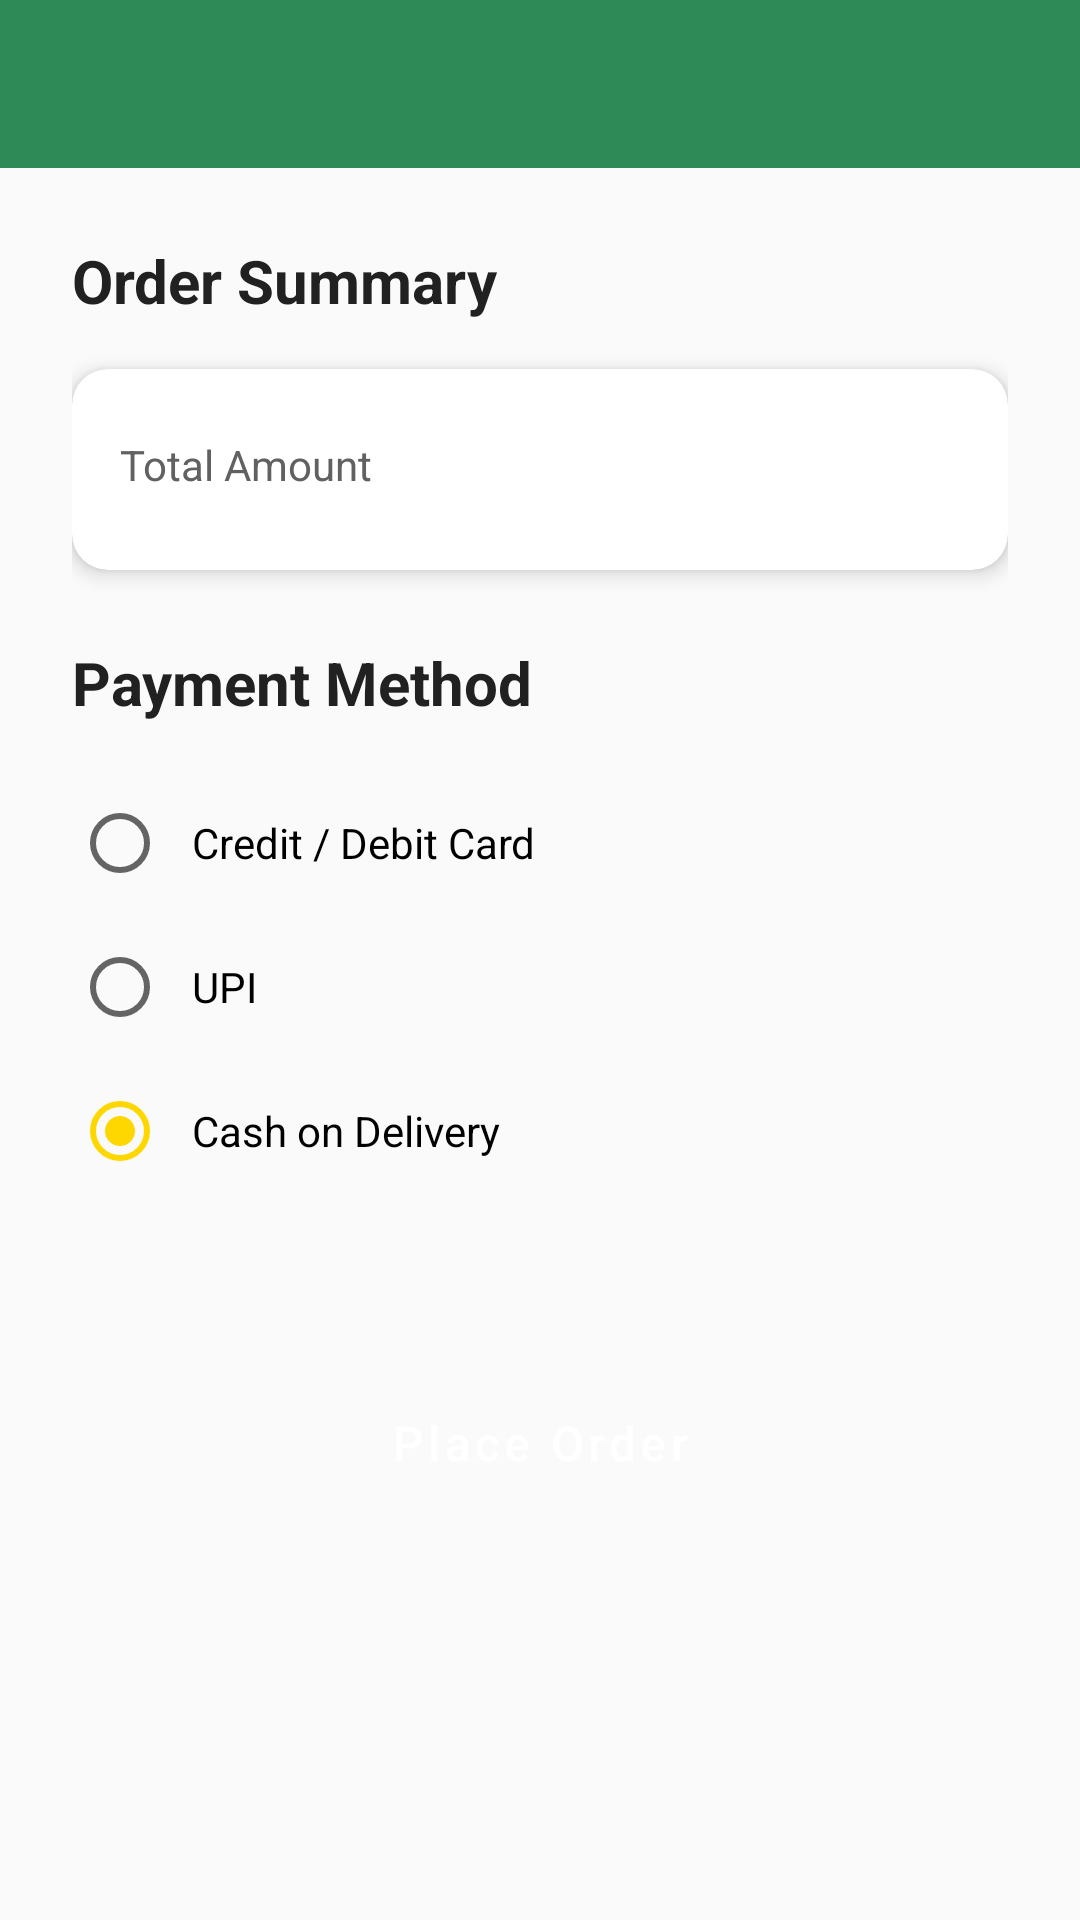

Reconstruct the res/layout file that produces this screen, plus the resources it refers to.
<!-- AndroidManifest.xml: application theme Theme.CropLink -->
<!-- res/layout/activity_payment.xml -->
<?xml version="1.0" encoding="utf-8"?>
<ScrollView xmlns:android="http://schemas.android.com/apk/res/android"
    xmlns:app="http://schemas.android.com/apk/res-auto"
    android:layout_width="match_parent"
    android:layout_height="match_parent"
    android:fillViewport="true"
    android:background="@color/gray_50">

    <LinearLayout
        android:layout_width="match_parent"
        android:layout_height="wrap_content"
        android:orientation="vertical">

        <com.google.android.material.appbar.AppBarLayout
            android:layout_width="match_parent"
            android:layout_height="wrap_content">

            <androidx.appcompat.widget.Toolbar
                android:id="@+id/toolbar"
                android:layout_width="match_parent"
                android:layout_height="?attr/actionBarSize"
                android:background="@color/farmer_green"
                android:theme="@style/ThemeOverlay.MaterialComponents.ActionBar"/>

        </com.google.android.material.appbar.AppBarLayout>

        <LinearLayout
            android:layout_width="match_parent"
            android:layout_height="wrap_content"
            android:orientation="vertical"
            android:padding="@dimen/spacing_large">

            
            <TextView
                android:layout_width="wrap_content"
                android:layout_height="wrap_content"
                android:text="@string/order_summary"
                style="@style/Text.Title"
                android:layout_marginBottom="@dimen/spacing_medium"/>

            <com.google.android.material.card.MaterialCardView
                android:layout_width="match_parent"
                android:layout_height="wrap_content"
                app:cardCornerRadius="@dimen/card_corner_radius"
                app:cardElevation="@dimen/card_elevation"
                app:cardBackgroundColor="@color/white"
                android:layout_marginBottom="@dimen/spacing_large">

                <LinearLayout
                    android:layout_width="match_parent"
                    android:layout_height="wrap_content"
                    android:orientation="vertical"
                    android:padding="@dimen/spacing_medium">

                    <LinearLayout
                        android:layout_width="match_parent"
                        android:layout_height="wrap_content"
                        android:orientation="horizontal"
                        android:layout_marginBottom="@dimen/spacing_small">
                        
                        <TextView
                            android:layout_width="0dp"
                            android:layout_height="wrap_content"
                            android:layout_weight="1"
                            android:text="@string/total_amount"
                            android:textColor="@color/gray_700"/>
                        
                        <TextView
                            android:id="@+id/tvTotalAmount"
                            android:layout_width="wrap_content"
                            android:layout_height="wrap_content"
                            android:textColor="@color/gray_900"
                            android:textStyle="bold"
                            android:textSize="@dimen/text_title"/>
                    </LinearLayout>
                </LinearLayout>
            </com.google.android.material.card.MaterialCardView>

            
            <TextView
                android:layout_width="wrap_content"
                android:layout_height="wrap_content"
                android:text="@string/payment_method"
                style="@style/Text.Title"
                android:layout_marginBottom="@dimen/spacing_medium"/>

            <RadioGroup
                android:id="@+id/radioGroupPayment"
                android:layout_width="match_parent"
                android:layout_height="wrap_content"
                android:layout_marginBottom="@dimen/spacing_large">

                <RadioButton
                    android:id="@+id/rbCreditCard"
                    android:layout_width="match_parent"
                    android:layout_height="wrap_content"
                    android:text="@string/credit_debit_card"
                    android:padding="@dimen/spacing_small"/>

                <RadioButton
                    android:id="@+id/rbUPI"
                    android:layout_width="match_parent"
                    android:layout_height="wrap_content"
                    android:text="@string/upi"
                    android:padding="@dimen/spacing_small"/>

                <RadioButton
                    android:id="@+id/rbCOD"
                    android:layout_width="match_parent"
                    android:layout_height="wrap_content"
                    android:text="@string/cash_on_delivery"
                    android:checked="true"
                    android:padding="@dimen/spacing_small"/>
            </RadioGroup>

            
            <LinearLayout
                android:id="@+id/layoutCardDetails"
                android:layout_width="match_parent"
                android:layout_height="wrap_content"
                android:orientation="vertical"
                android:visibility="gone">

                <com.google.android.material.textfield.TextInputLayout
                    style="@style/TextInputLayout.Style"
                    android:layout_width="match_parent"
                    android:layout_height="wrap_content"
                    android:hint="@string/card_number"
                    android:layout_marginBottom="@dimen/spacing_small">
                    <com.google.android.material.textfield.TextInputEditText
                        android:layout_width="match_parent"
                        android:layout_height="wrap_content"
                        android:inputType="number"/>
                </com.google.android.material.textfield.TextInputLayout>

                <LinearLayout
                    android:layout_width="match_parent"
                    android:layout_height="wrap_content"
                    android:orientation="horizontal">

                    <com.google.android.material.textfield.TextInputLayout
                        style="@style/TextInputLayout.Style"
                        android:layout_width="0dp"
                        android:layout_weight="1"
                        android:layout_height="wrap_content"
                        android:hint="@string/expiry_date"
                        android:layout_marginEnd="@dimen/spacing_small">
                        <com.google.android.material.textfield.TextInputEditText
                            android:layout_width="match_parent"
                            android:layout_height="wrap_content"
                            android:inputType="date"/>
                    </com.google.android.material.textfield.TextInputLayout>

                    <com.google.android.material.textfield.TextInputLayout
                        style="@style/TextInputLayout.Style"
                        android:layout_width="0dp"
                        android:layout_weight="1"
                        android:layout_height="wrap_content"
                        android:hint="@string/cvv">
                        <com.google.android.material.textfield.TextInputEditText
                            android:layout_width="match_parent"
                            android:layout_height="wrap_content"
                            android:inputType="numberPassword"
                            android:maxLength="3"/>
                    </com.google.android.material.textfield.TextInputLayout>
                </LinearLayout>
            </LinearLayout>

            <Button
                android:id="@+id/btnPayNow"
                android:layout_width="match_parent"
                android:layout_height="wrap_content"
                style="@style/Button.Primary"
                android:text="@string/place_order"
                android:layout_marginTop="@dimen/spacing_xlarge"/>
            
            <ProgressBar
                android:id="@+id/progressBar"
                android:layout_width="wrap_content"
                android:layout_height="wrap_content"
                android:layout_gravity="center"
                android:visibility="gone"
                android:layout_marginTop="@dimen/spacing_medium"/>

        </LinearLayout>
    </LinearLayout>
</ScrollView>
<!-- resources referenced by this layout -->
<resources>
  <color name="farmer_green">#2E8B57</color>
  <color name="gray_50">#FAFAFA</color>
  <color name="gray_700">#616161</color>
  <color name="gray_900">#212121</color>
  <color name="white">#FFFFFF</color>
  <dimen name="card_corner_radius">12dp</dimen>
  <dimen name="card_elevation">4dp</dimen>
  <dimen name="spacing_large">24dp</dimen>
  <dimen name="spacing_medium">16dp</dimen>
  <dimen name="spacing_small">8dp</dimen>
  <dimen name="spacing_xlarge">32dp</dimen>
  <dimen name="text_title">20sp</dimen>
  <string name="card_number">Card Number</string>
  <string name="cash_on_delivery">Cash on Delivery</string>
  <string name="credit_debit_card">Credit / Debit Card</string>
  <string name="cvv">CVV</string>
  <string name="expiry_date">Expiry Date</string>
  <string name="order_summary">Order Summary</string>
  <string name="payment_method">Payment Method</string>
  <string name="place_order">Place Order</string>
  <string name="total_amount">Total Amount</string>
  <string name="upi">UPI</string>
  <style name="Button.Primary" parent="Widget.MaterialComponents.Button">
          <item name="android:textColor">@color/white</item>
          <item name="backgroundTint">@color/farmer_green</item>
          <item name="cornerRadius">@dimen/button_corner_radius</item>
          <item name="android:minHeight">@dimen/button_height</item>
          <item name="android:textAllCaps">false</item>
          <item name="android:textSize">@dimen/text_subtitle</item>
      </style>
  <style name="Text.Title">
          <item name="android:textSize">@dimen/text_title</item>
          <item name="android:textColor">@color/gray_900</item>
          <item name="android:textStyle">bold</item>
      </style>
  <style name="TextInputLayout.Style" parent="Widget.MaterialComponents.TextInputLayout.OutlinedBox">
          <item name="boxStrokeColor">@color/farmer_green</item>
          <item name="hintTextColor">@color/farmer_green</item>
          <item name="android:textColorHint">@color/gray_500</item>
      </style>
  <style name="Theme.CropLink" parent="Base.Theme.CropLink" />
  <dimen name="button_corner_radius">8dp</dimen>
  <dimen name="button_height">48dp</dimen>
  <dimen name="text_subtitle">16sp</dimen>
  <color name="gray_500">#9E9E9E</color>
  <style name="Base.Theme.CropLink" parent="Theme.MaterialComponents.DayNight.NoActionBar">
          <item name="colorPrimary">@color/farmer_green</item>
          <item name="colorPrimaryVariant">@color/farmer_green_dark</item>
          <item name="colorAccent">@color/farmer_yellow</item>
          <item name="android:statusBarColor">@color/farmer_green</item>
          <item name="android:windowLightStatusBar">false</item>
      </style>
  <color name="farmer_green_dark">#1C5738</color>
  <color name="farmer_yellow">#FFD700</color>
</resources>
